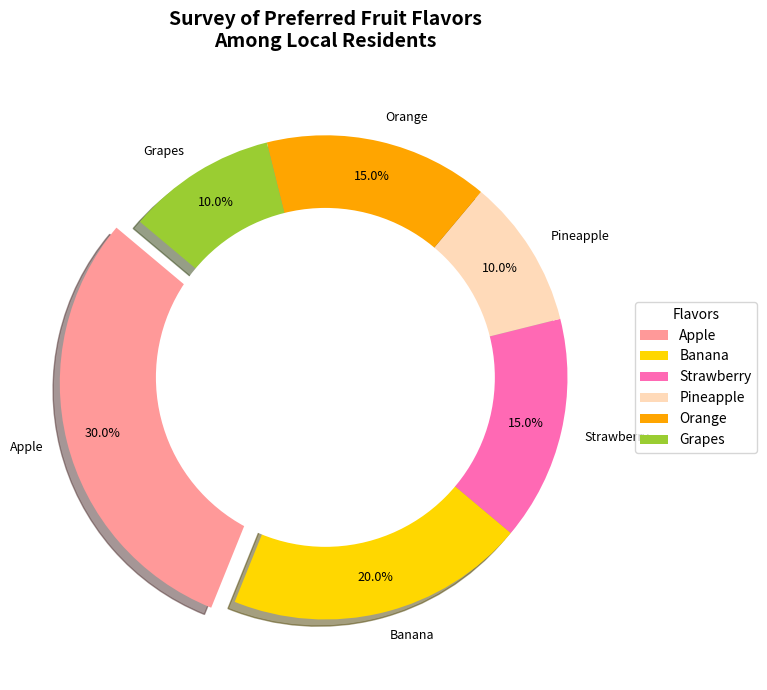

This chart was generated by the following Python code:
import matplotlib.pyplot as plt
import numpy as np

# The imaginary backstory: Survey of Preferred Fruit Flavors in a Local Market
# This survey was conducted among 1000 local residents to understand their preferred fruit flavors.
flavors = ['Apple', 'Banana', 'Strawberry', 'Pineapple', 'Orange', 'Grapes']
preferences = [300, 200, 150, 100, 150, 100]  # Number of preferences for each flavor

# Colors for each fruit flavor slice
colors = ['#FF9999', '#FFD700', '#FF69B4', '#FFDAB9', '#FFA500', '#9ACD32']

# Create the pie chart
fig, ax = plt.subplots(figsize=(10, 7), subplot_kw=dict(aspect="equal"))

# Explode the slice with the highest preference 'Apple'
explode = [0.1 if i == max(preferences) else 0 for i in preferences]

# Plotting the pie chart with custom settings
wedges, texts, autotexts = ax.pie(
    preferences, explode=explode, labels=flavors, colors=colors, autopct='%1.1f%%', shadow=True, 
    startangle=140, pctdistance=0.85, textprops={'fontsize': 9, 'color': 'black'}
)

# Draw a circle at the center to transform it into a donut chart
centre_circle = plt.Circle((0, 0), 0.70, fc='white')
ax.add_artist(centre_circle)

# Set title with line break for clarity
ax.set_title('Survey of Preferred Fruit Flavors\nAmong Local Residents', fontsize=14, fontweight='bold', pad=20)

# Optimize placement of the legend outside the pie chart
ax.legend(wedges, flavors, title="Flavors", loc="center left", bbox_to_anchor=(1, 0.5))

# Automatically adjust subplot parameters to give specified padding
plt.tight_layout()

# Display the chart
plt.show()
